Image classification data set "data" (ydtrxh/ENSAM-Smart-Navigation on GitHub). Class labels (15): student administration office, amphithéâtre, GMS practical work workshop, bibliothèque, forum center, centre de langue, centre de recherche, département matériaux et des procédés, AEEE department, civil engineering department, département mathématiques informatique, département forge et fonderie, département énergétique, salle de conférence, TP fabrication mécanique.

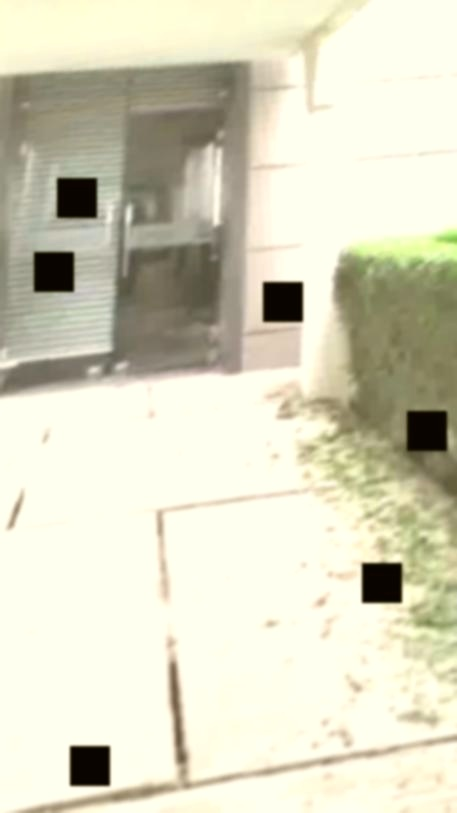
Label: forum center

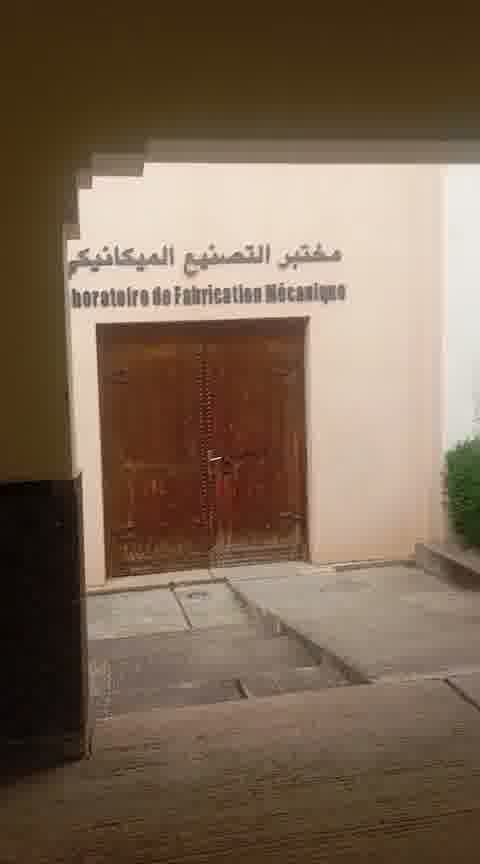
Label: TP fabrication mécanique

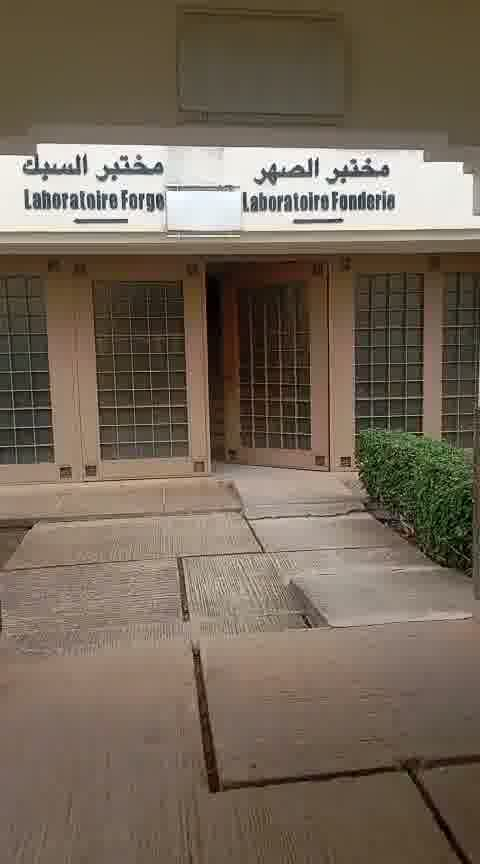
Label: département forge et fonderie

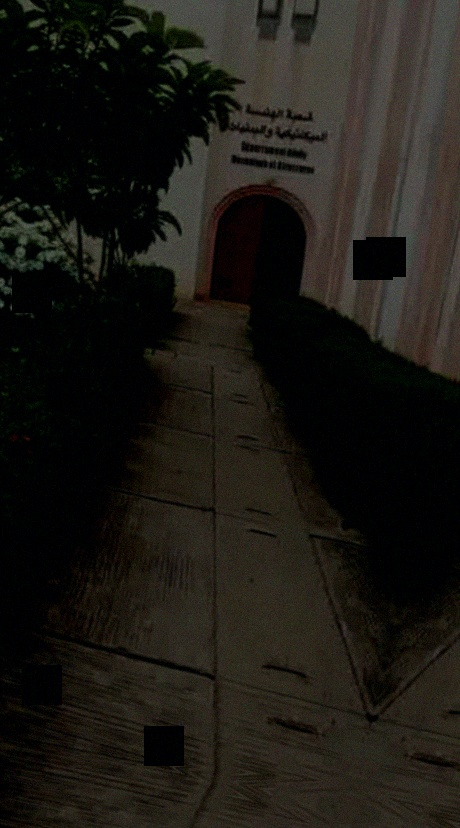
Label: GMS practical work workshop

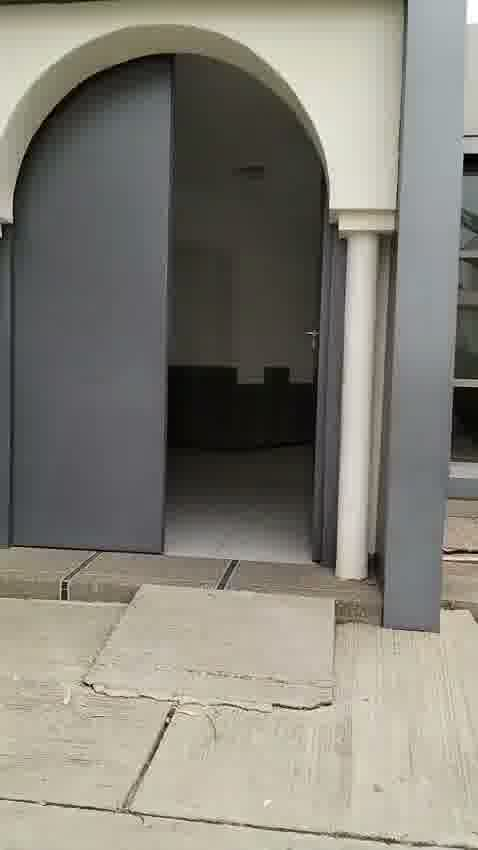
Label: amphithéâtre

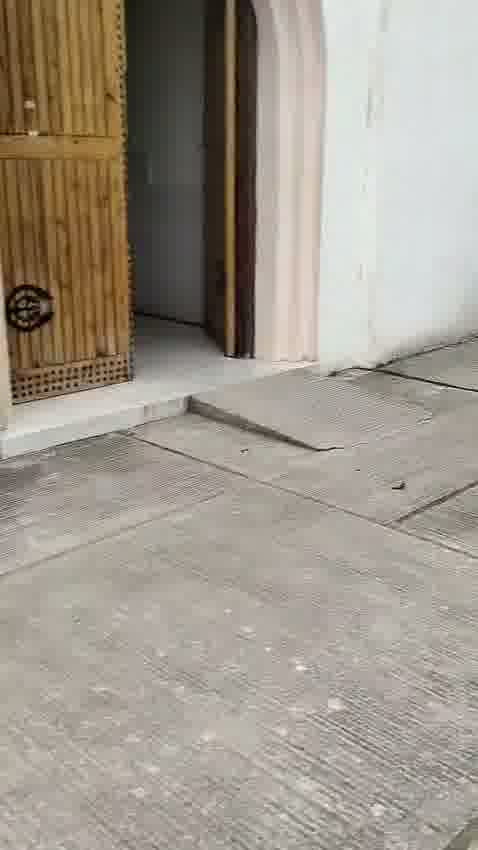
Label: AEEE department
